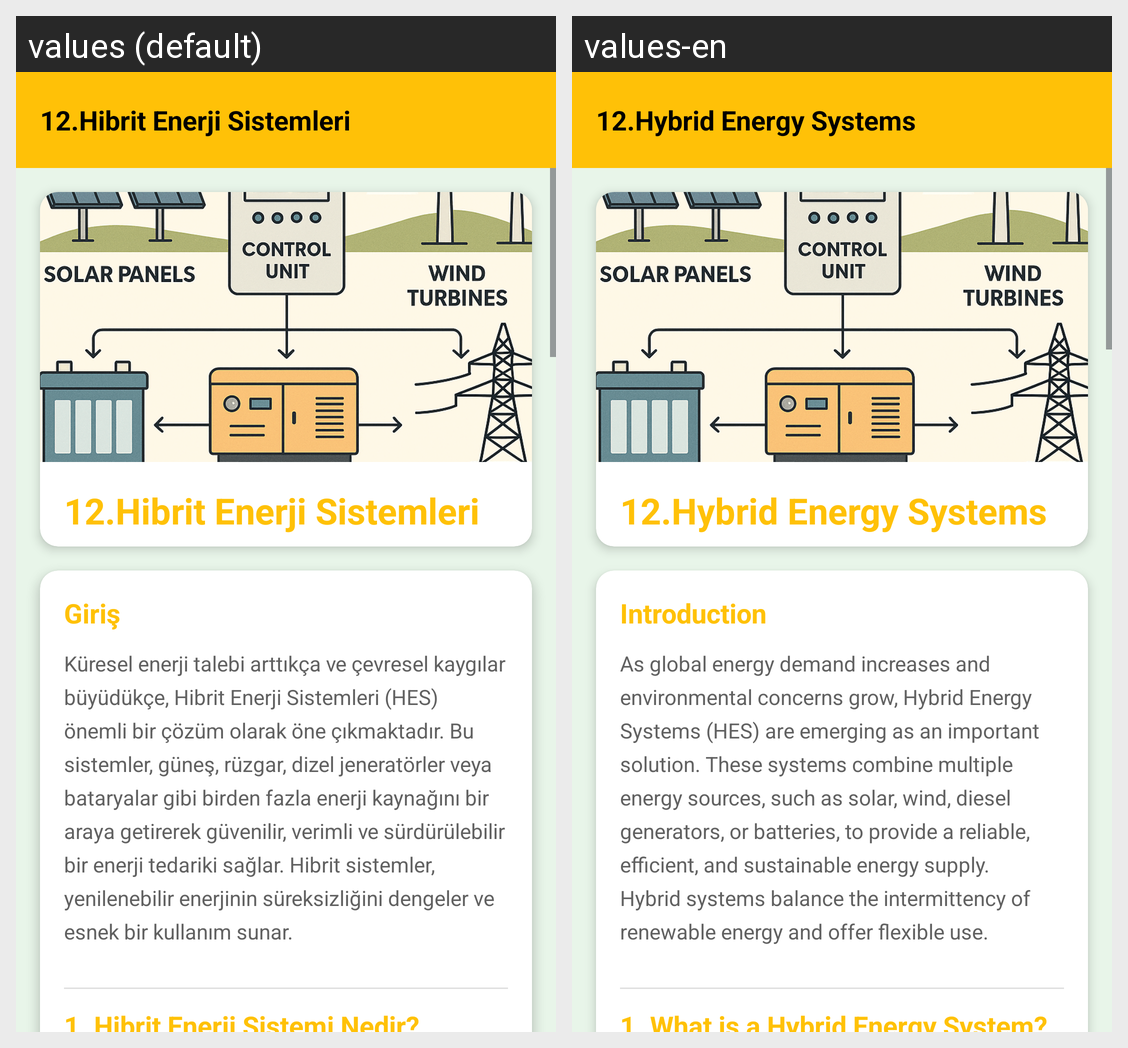

Strings drawn on this Android screen and how each of the app's shown locales translates them:
Android screen res/layout/fragment_hibrit_enerji_sistemleri.xml rendered under 2 locales, left to right: values (default), values-en. Device: Nexus 5 (rendered at 1080×1920; each locale shown at half size, 540×960, under a caption strip naming it); theme Theme.GreenMindGreenEnergy.
Strings drawn on this screen, with the default value and each locale's value (text and hints the layout hard-codes, and strings that could not be matched under every locale, appear in the picture but are not listed):

hibritEnerjiSistemleri
  values: 12.Hibrit Enerji Sistemleri
  values-en: 12.Hybrid Energy Systems

giris
  values: Giriş
  values-en: Introduction

girisText7
  values: Küresel enerji talebi arttıkça ve çevresel kaygılar büyüdükçe, Hibrit Enerji Sistemleri (HES) önemli bir çözüm olarak öne çıkmaktadır. Bu sistemler, güneş, rüzgar, dizel jeneratörler veya bataryalar gibi birden fazla enerji kaynağını bir araya getirerek güvenilir, verimli ve sürdürülebilir bir enerji tedariki sağlar. Hibrit sistemler, yenilenebilir enerjinin süreksizliğini dengeler ve esnek bir …[clipped]
  values-en: As global energy demand increases and environmental concerns grow, Hybrid Energy Systems (HES) are emerging as an important solution. These systems combine multiple energy sources, such as solar, wind, diesel generators, or batteries, to provide a reliable, efficient, and sustainable energy supply. Hybrid systems balance the intermittency of renewable energy and offer flexible use.

hibritEnerjiSistemiNedir
  values: 1. Hibrit Enerji Sistemi Nedir?
  values-en: 1. What is a Hybrid Energy System?
